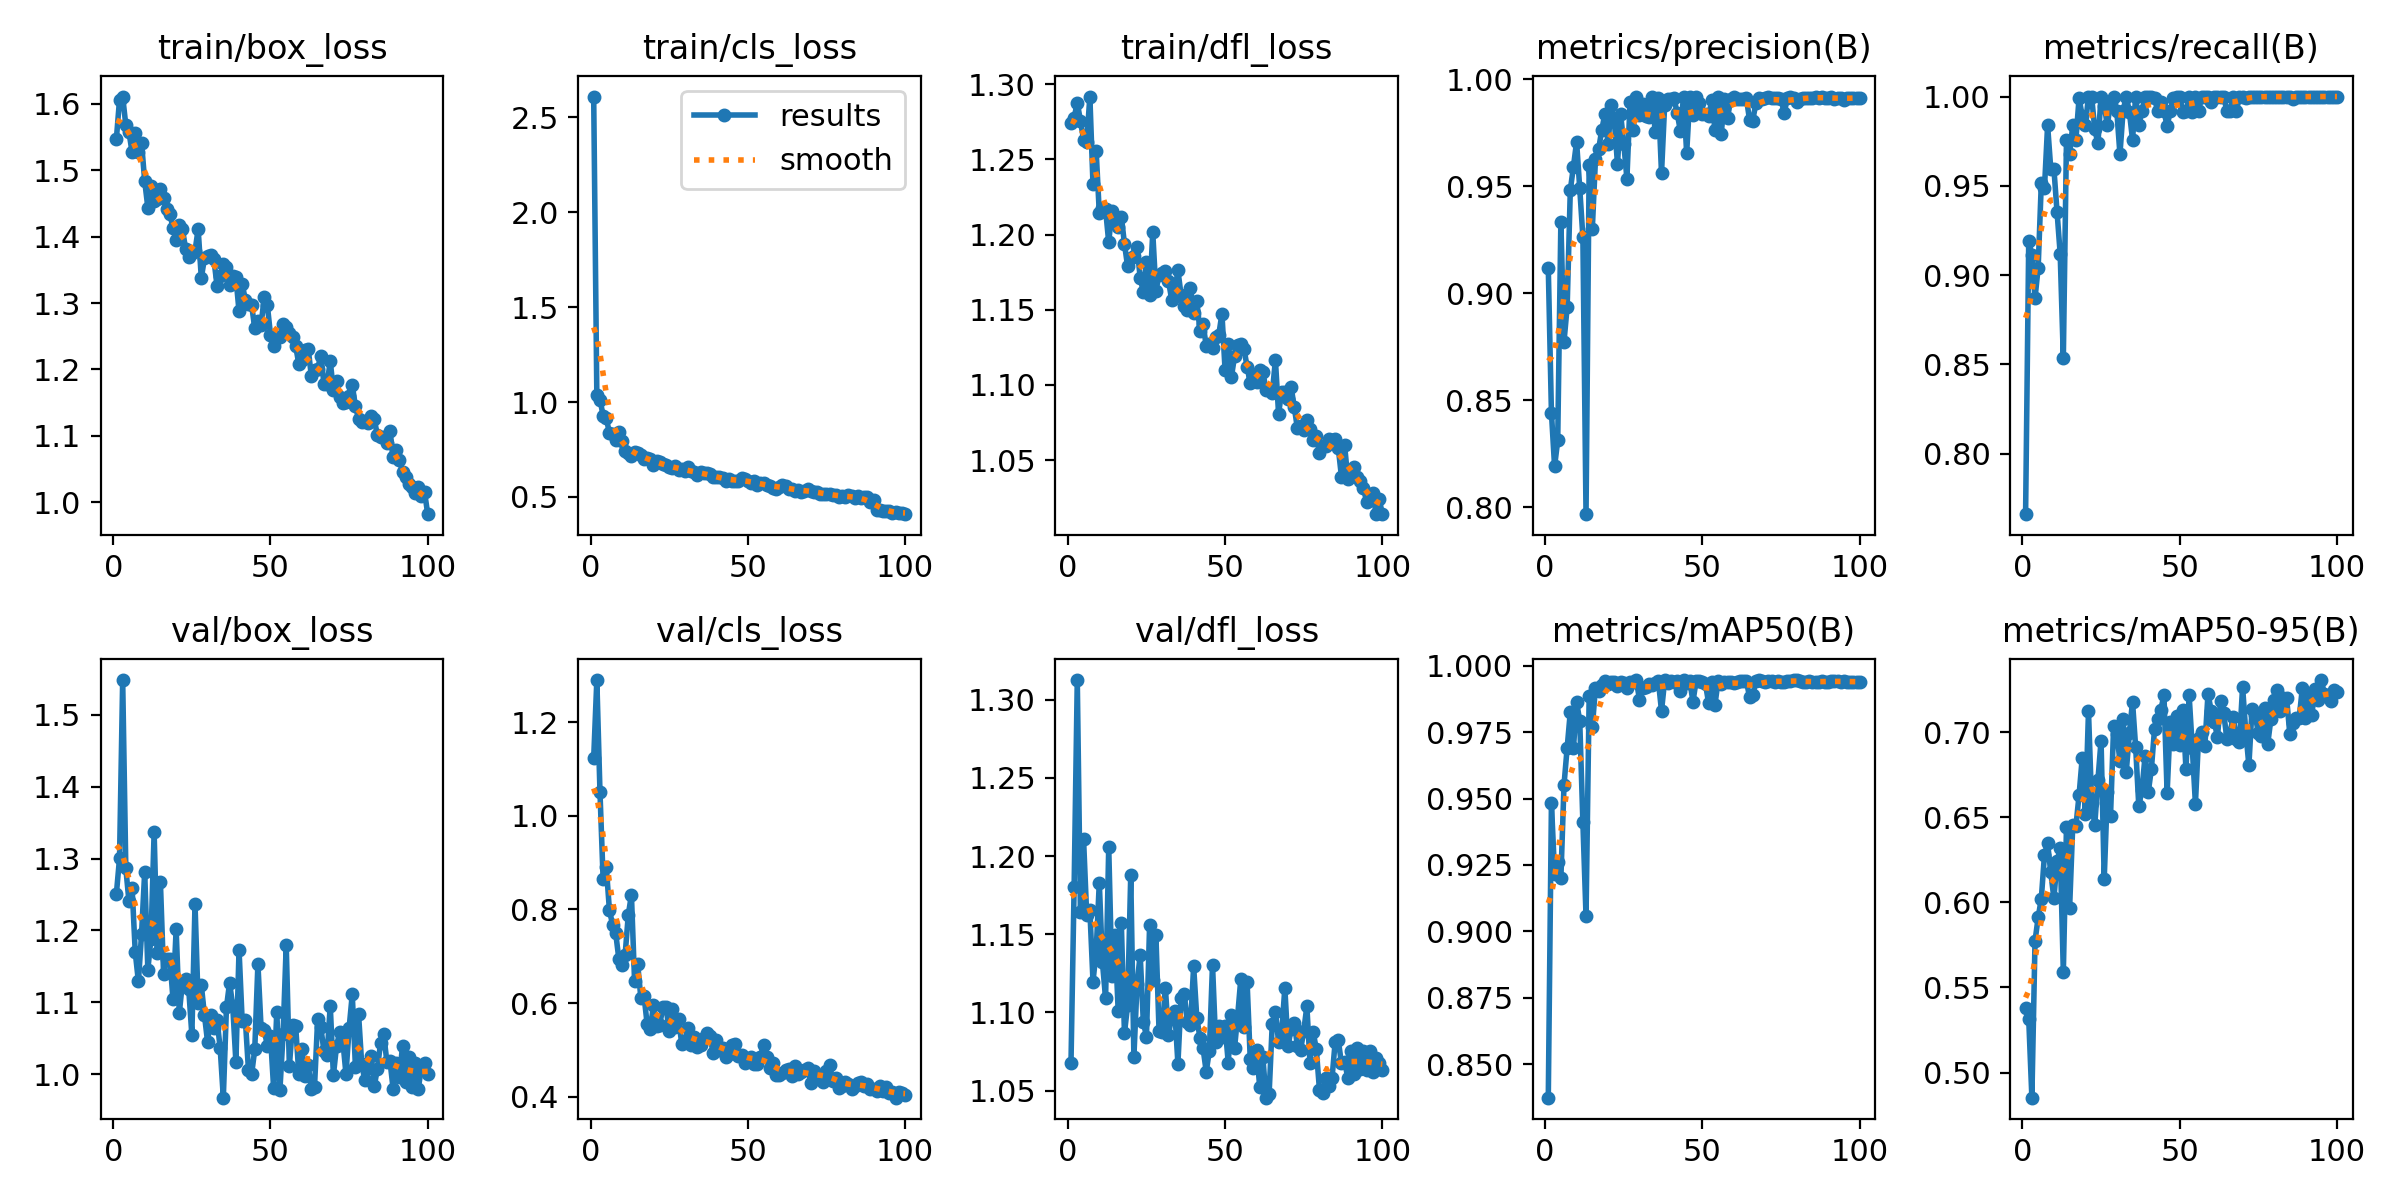

The table this chart was drawn from, first rows:
epoch, time, train/box_loss, train/cls_loss, train/dfl_loss, metrics/precision(B), metrics/recall(B), metrics/mAP50(B), metrics/mAP50-95(B), val/box_loss, val/cls_loss, val/dfl_loss, lr/pg0, lr/pg1, lr/pg2
1, 32.77, 1.547, 2.61, 1.274, 0.9118, 0.7661, 0.8373, 0.5376, 1.251, 1.123, 1.067, 0.0006607, 0.0006607, 0.0006607
2, 64.63, 1.607, 1.037, 1.278, 0.8442, 0.9194, 0.9482, 0.5314, 1.3, 1.29, 1.181, 0.001314, 0.001314, 0.001314
3, 101.2, 1.611, 1.013, 1.288, 0.8191, 0.9113, 0.9217, 0.4852, 1.549, 1.051, 1.313, 0.001955, 0.001955, 0.001955
4, 132.3, 1.568, 0.9289, 1.276, 0.8312, 0.8871, 0.9263, 0.5773, 1.286, 0.8642, 1.164, 0.001941, 0.001941, 0.001941
5, 173.6, 1.558, 0.9181, 1.263, 0.9334, 0.9042, 0.9199, 0.5912, 1.241, 0.891, 1.211, 0.001921, 0.001921, 0.001921
6, 210.7, 1.527, 0.8352, 1.261, 0.8775, 0.9516, 0.9552, 0.6022, 1.259, 0.7987, 1.162, 0.001901, 0.001901, 0.001901
7, 244.1, 1.555, 0.832, 1.292, 0.8936, 0.9486, 0.9691, 0.6279, 1.17, 0.7674, 1.166, 0.001881, 0.001881, 0.001881
8, 282, 1.527, 0.7995, 1.233, 0.9483, 0.9839, 0.9827, 0.6349, 1.129, 0.7492, 1.12, 0.001861, 0.001861, 0.001861
9, 318.8, 1.541, 0.8432, 1.256, 0.9592, 0.9597, 0.9689, 0.6177, 1.195, 0.6942, 1.139, 0.001842, 0.001842, 0.001842
10, 352.7, 1.484, 0.7924, 1.214, 0.9708, 0.9597, 0.9865, 0.6025, 1.281, 0.6818, 1.183, 0.001822, 0.001822, 0.001822
11, 385.1, 1.444, 0.7419, 1.217, 0.9491, 0.9355, 0.9792, 0.6242, 1.146, 0.7034, 1.132, 0.001802, 0.001802, 0.001802
12, 419.5, 1.477, 0.7341, 1.217, 0.9263, 0.912, 0.9411, 0.6317, 1.189, 0.788, 1.109, 0.001782, 0.001782, 0.001782
13, 453.5, 1.453, 0.7148, 1.195, 0.7967, 0.8536, 0.9057, 0.5589, 1.337, 0.8312, 1.206, 0.001762, 0.001762, 0.001762
14, 486, 1.457, 0.7357, 1.216, 0.9602, 0.9758, 0.9888, 0.6441, 1.169, 0.647, 1.123, 0.001743, 0.001743, 0.001743
15, 523, 1.472, 0.734, 1.208, 0.9302, 0.9677, 0.977, 0.5968, 1.267, 0.6825, 1.149, 0.001723, 0.001723, 0.001723
16, 558.8, 1.459, 0.7195, 1.205, 0.9626, 0.9839, 0.9918, 0.6455, 1.14, 0.6106, 1.101, 0.001703, 0.001703, 0.001703
17, 597.2, 1.441, 0.6986, 1.212, 0.9673, 0.9758, 0.9905, 0.6448, 1.161, 0.6158, 1.157, 0.001683, 0.001683, 0.001683
18, 630.3, 1.435, 0.7071, 1.194, 0.9764, 0.999, 0.9927, 0.663, 1.161, 0.5549, 1.087, 0.001663, 0.001663, 0.001663
19, 668.5, 1.413, 0.6976, 1.179, 0.984, 0.9893, 0.9942, 0.6847, 1.105, 0.5436, 1.105, 0.001644, 0.001644, 0.001644
20, 701.3, 1.395, 0.6695, 1.184, 0.9698, 0.9839, 0.993, 0.652, 1.202, 0.5952, 1.188, 0.001624, 0.001624, 0.001624
21, 732.4, 1.418, 0.6892, 1.186, 0.9882, 1, 0.994, 0.7124, 1.085, 0.5519, 1.072, 0.001604, 0.001604, 0.001604
22, 762.2, 1.411, 0.684, 1.192, 0.9805, 1, 0.9938, 0.6583, 1.128, 0.5535, 1.118, 0.001584, 0.001584, 0.001584
23, 792, 1.382, 0.6715, 1.171, 0.9605, 0.9816, 0.9924, 0.6456, 1.132, 0.5914, 1.137, 0.001564, 0.001564, 0.001564
24, 821.3, 1.369, 0.6681, 1.162, 0.9837, 0.9738, 0.994, 0.6719, 1.118, 0.5916, 1.094, 0.001545, 0.001545, 0.001545
25, 850.5, 1.375, 0.6569, 1.182, 0.97, 1, 0.9935, 0.6951, 1.055, 0.5408, 1.085, 0.001525, 0.001525, 0.001525
26, 880.2, 1.379, 0.6552, 1.16, 0.9536, 0.9949, 0.9918, 0.6136, 1.237, 0.5878, 1.156, 0.001505, 0.001505, 0.001505
27, 910, 1.411, 0.6657, 1.201, 0.9895, 0.9839, 0.9939, 0.6647, 1.099, 0.5484, 1.121, 0.001485, 0.001485, 0.001485
28, 942.6, 1.338, 0.6399, 1.162, 0.9763, 0.997, 0.9939, 0.6506, 1.124, 0.5651, 1.149, 0.001465, 0.001465, 0.001465
29, 973, 1.367, 0.647, 1.173, 0.992, 0.9998, 0.9945, 0.7038, 1.082, 0.5127, 1.088, 0.001446, 0.001446, 0.001446
30, 1008, 1.371, 0.6352, 1.174, 0.9833, 0.9919, 0.9873, 0.6991, 1.045, 0.5184, 1.088, 0.001426, 0.001426, 0.001426
31, 1042, 1.372, 0.6562, 1.176, 0.9887, 0.9677, 0.9918, 0.6832, 1.082, 0.5457, 1.116, 0.001406, 0.001406, 0.001406
32, 1072, 1.366, 0.6357, 1.169, 0.9828, 0.9919, 0.9921, 0.7079, 1.064, 0.5108, 1.086, 0.001386, 0.001386, 0.001386
33, 1104, 1.326, 0.6297, 1.157, 0.9825, 1, 0.9934, 0.6765, 1.076, 0.5278, 1.097, 0.001366, 0.001366, 0.001366
34, 1133, 1.341, 0.6159, 1.162, 0.9919, 0.9915, 0.9928, 0.6994, 1.036, 0.506, 1.101, 0.001347, 0.001347, 0.001347
35, 1162, 1.359, 0.6331, 1.176, 0.9754, 0.9758, 0.9936, 0.718, 0.9673, 0.511, 1.067, 0.001327, 0.001327, 0.001327
36, 1192, 1.355, 0.6255, 1.16, 0.9913, 1, 0.9944, 0.6911, 1.093, 0.5257, 1.109, 0.001307, 0.001307, 0.001307
37, 1222, 1.328, 0.6247, 1.152, 0.9561, 0.9839, 0.983, 0.6565, 1.127, 0.535, 1.112, 0.001287, 0.001287, 0.001287
38, 1251, 1.342, 0.6209, 1.15, 0.988, 0.9919, 0.9945, 0.6662, 1.094, 0.5285, 1.094, 0.001267, 0.001267, 0.001267
39, 1281, 1.339, 0.6044, 1.164, 0.9908, 1, 0.9937, 0.6863, 1.017, 0.4925, 1.092, 0.001248, 0.001248, 0.001248
40, 1310, 1.287, 0.6037, 1.148, 0.9907, 1, 0.9944, 0.6647, 1.173, 0.52, 1.13, 0.001228, 0.001228, 0.001228
41, 1340, 1.329, 0.6029, 1.156, 0.9911, 1, 0.994, 0.6784, 1.074, 0.4996, 1.097, 0.001208, 0.001208, 0.001208
42, 1371, 1.305, 0.5982, 1.136, 0.9841, 0.9991, 0.9943, 0.7019, 1.076, 0.5047, 1.084, 0.001188, 0.001188, 0.001188
43, 1401, 1.299, 0.5866, 1.14, 0.9759, 0.9919, 0.9906, 0.7081, 1.005, 0.4852, 1.077, 0.001168, 0.001168, 0.001168
44, 1430, 1.297, 0.5949, 1.126, 0.992, 0.9969, 0.9947, 0.7132, 0.9997, 0.4903, 1.062, 0.001149, 0.001149, 0.001149
45, 1460, 1.262, 0.5846, 1.127, 0.9655, 0.9919, 0.9934, 0.7219, 1.035, 0.5093, 1.076, 0.001129, 0.001129, 0.001129
46, 1489, 1.273, 0.5865, 1.124, 0.9919, 0.9835, 0.9943, 0.6642, 1.153, 0.5126, 1.131, 0.001109, 0.001109, 0.001109
47, 1520, 1.266, 0.5819, 1.132, 0.9832, 0.9919, 0.9865, 0.7058, 1.065, 0.487, 1.081, 0.001089, 0.001089, 0.001089
48, 1550, 1.309, 0.6018, 1.133, 0.992, 0.9994, 0.9944, 0.6932, 1.062, 0.4896, 1.091, 0.001069, 0.001069, 0.001069
49, 1582, 1.297, 0.5936, 1.147, 0.9889, 1, 0.9943, 0.7095, 1.04, 0.4711, 1.084, 0.00105, 0.00105, 0.00105
50, 1616, 1.252, 0.584, 1.11, 0.984, 1, 0.9938, 0.6923, 1.053, 0.4796, 1.092, 0.00103, 0.00103, 0.00103
51, 1648, 1.235, 0.5725, 1.127, 0.984, 0.9912, 0.993, 0.7132, 0.9803, 0.4841, 1.068, 0.00101, 0.00101, 0.00101
52, 1683, 1.249, 0.5825, 1.105, 0.9828, 0.9919, 0.9859, 0.6782, 1.087, 0.4702, 1.099, 0.0009902, 0.0009902, 0.0009902
53, 1717, 1.249, 0.5619, 1.119, 0.9903, 1, 0.9941, 0.7218, 0.9784, 0.4708, 1.077, 0.0009704, 0.0009704, 0.0009704
54, 1747, 1.269, 0.5742, 1.126, 0.9762, 0.9913, 0.9854, 0.6909, 1.056, 0.4843, 1.098, 0.0009506, 0.0009506, 0.0009506
55, 1777, 1.264, 0.5758, 1.127, 0.992, 0.9998, 0.9944, 0.658, 1.179, 0.511, 1.122, 0.0009308, 0.0009308, 0.0009308
56, 1808, 1.255, 0.5633, 1.124, 0.9747, 0.9919, 0.993, 0.6968, 1.011, 0.4839, 1.091, 0.000911, 0.000911, 0.000911
57, 1837, 1.249, 0.5575, 1.112, 0.991, 1, 0.9941, 0.7004, 1.069, 0.4621, 1.119, 0.0008912, 0.0008912, 0.0008912
58, 1867, 1.235, 0.5482, 1.101, 0.982, 1, 0.9939, 0.6919, 1.067, 0.4716, 1.07, 0.0008714, 0.0008714, 0.0008714
59, 1897, 1.208, 0.5422, 1.106, 0.9907, 1, 0.994, 0.7227, 1, 0.4452, 1.064, 0.0008516, 0.0008516, 0.0008516
60, 1926, 1.214, 0.5532, 1.102, 0.992, 0.9972, 0.9937, 0.7127, 1.035, 0.4459, 1.076, 0.0008318, 0.0008318, 0.0008318
... 40 more rows
